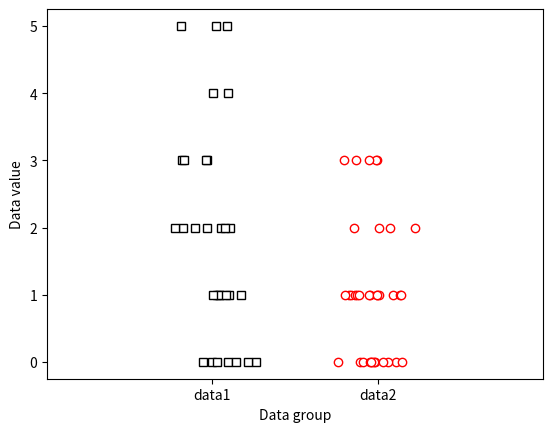

Reproduce this figure in Python.
import matplotlib.pyplot as plt
import numpy as np
import scipy.stats as stats

## generate the data
# the data (note the different sample sizes)
N1 = 30
N2 = 35

data1 = np.random.poisson(2,N1)
data2 = np.random.poisson(1,N2)

plt.plot(1+np.random.randn(N1)/10,data1,'ks',markerfacecolor='w')
plt.plot(2+np.random.randn(N2)/10,data2,'ro',markerfacecolor='w')

plt.xlim([0,3])
plt.xticks([1,2],labels=('data1','data2'))
plt.xlabel('Data group')
plt.ylabel('Data value')
plt.show()


## now for the test
U,p = stats.mannwhitneyu(data1,data2)
print(U,p)
